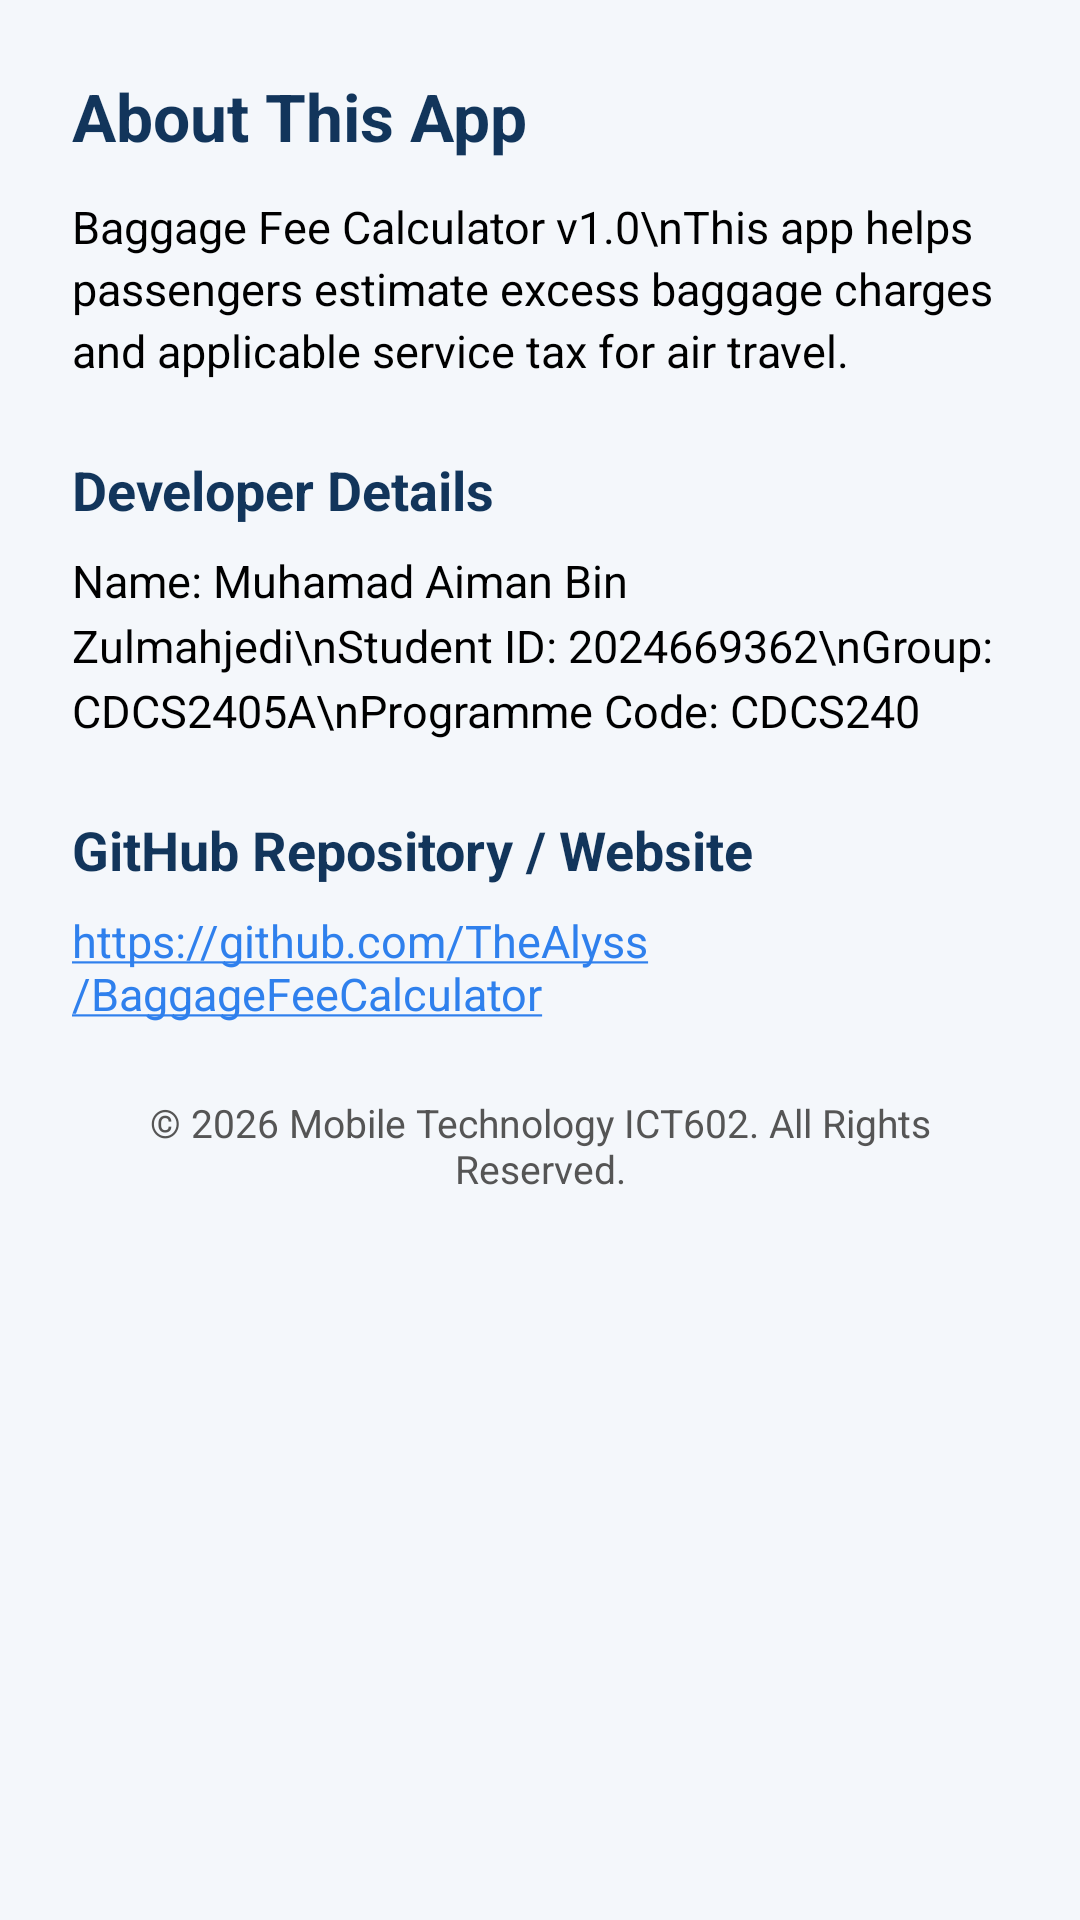

Layout XML and referenced resources for this Android screen:
<!-- AndroidManifest.xml: application theme Theme.Assignment_1 -->
<!-- res/layout/activity_about.xml -->
<?xml version="1.0" encoding="utf-8"?>
<ScrollView xmlns:android="http://schemas.android.com/apk/res/android"
    xmlns:tools="http://schemas.android.com/tools"
    android:id="@+id/about_main"
    android:layout_width="match_parent"
    android:layout_height="match_parent"
    android:background="@color/app_background"
    tools:context=".AboutActivity">

    <LinearLayout
        android:layout_width="match_parent"
        android:layout_height="wrap_content"
        android:orientation="vertical"
        android:padding="24dp">

        <TextView
            android:layout_width="match_parent"
            android:layout_height="wrap_content"
            android:text="About This App"
            android:textColor="@color/brand_navy"
            android:textSize="22sp"
            android:textStyle="bold"
            android:layout_marginBottom="12dp" />

        <TextView
            android:layout_width="match_parent"
            android:layout_height="wrap_content"
            android:text="Baggage Fee Calculator v1.0\nThis app helps passengers estimate excess baggage charges and applicable service tax for air travel."
            android:textColor="@color/black"
            android:textSize="15sp"
            android:lineSpacingExtra="3dp"
            android:layout_marginBottom="24dp" />

        <TextView
            android:layout_width="match_parent"
            android:layout_height="wrap_content"
            android:text="Developer Details"
            android:textColor="@color/brand_navy"
            android:textSize="18sp"
            android:textStyle="bold"
            android:layout_marginBottom="8dp" />

        <TextView
            android:layout_width="match_parent"
            android:layout_height="wrap_content"
            android:text="Name: Muhamad Aiman Bin Zulmahjedi\nStudent ID: 2024669362\nGroup: CDCS2405A\nProgramme Code: CDCS240"
            android:textColor="@color/black"
            android:textSize="15sp"
            android:lineSpacingExtra="4dp"
            android:layout_marginBottom="24dp" />

        <TextView
            android:layout_width="match_parent"
            android:layout_height="wrap_content"
            android:text="GitHub Repository / Website"
            android:textColor="@color/brand_navy"
            android:textSize="18sp"
            android:textStyle="bold"
            android:layout_marginBottom="8dp" />

        <TextView
            android:id="@+id/tvGithubUrl"
            android:layout_width="match_parent"
            android:layout_height="wrap_content"
            android:text="https://github.com/TheAlyss/BaggageFeeCalculator"
            android:autoLink="web"
            android:textColorLink="@color/brand_blue"
            android:textSize="15sp"
            android:layout_marginBottom="24dp" />

        <TextView
            android:layout_width="match_parent"
            android:layout_height="wrap_content"
            android:text="© 2026 Mobile Technology ICT602. All Rights Reserved."
            android:textColor="#555555"
            android:textSize="13sp"
            android:gravity="center" />

    </LinearLayout>
</ScrollView>
<!-- resources referenced by this layout -->
<resources>
  <color name="app_background">#F4F7FB</color>
  <color name="black">#FF000000</color>
  <color name="brand_blue">#2F80ED</color>
  <color name="brand_navy">#12355B</color>
  <style name="Theme.Assignment_1" parent="Theme.MaterialComponents.Light.DarkActionBar">
          
          <item name="colorPrimary">@color/brand_navy</item>
          <item name="colorPrimaryVariant">@color/brand_navy</item>
          <item name="colorOnPrimary">@color/white</item>
          
          <item name="colorSecondary">@color/brand_blue</item>
          <item name="colorSecondaryVariant">@color/brand_blue</item>
          <item name="colorOnSecondary">@color/white</item>
          
          <item name="android:statusBarColor">?attr/colorPrimaryVariant</item>
      </style>
  <color name="white">#FFFFFFFF</color>
</resources>
